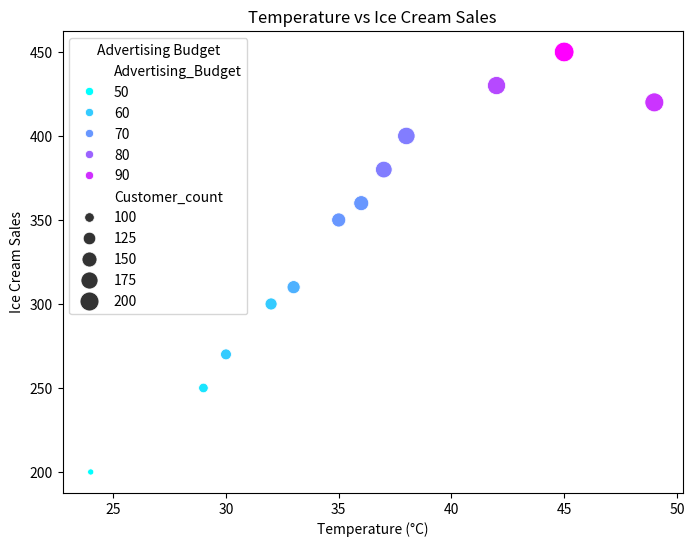
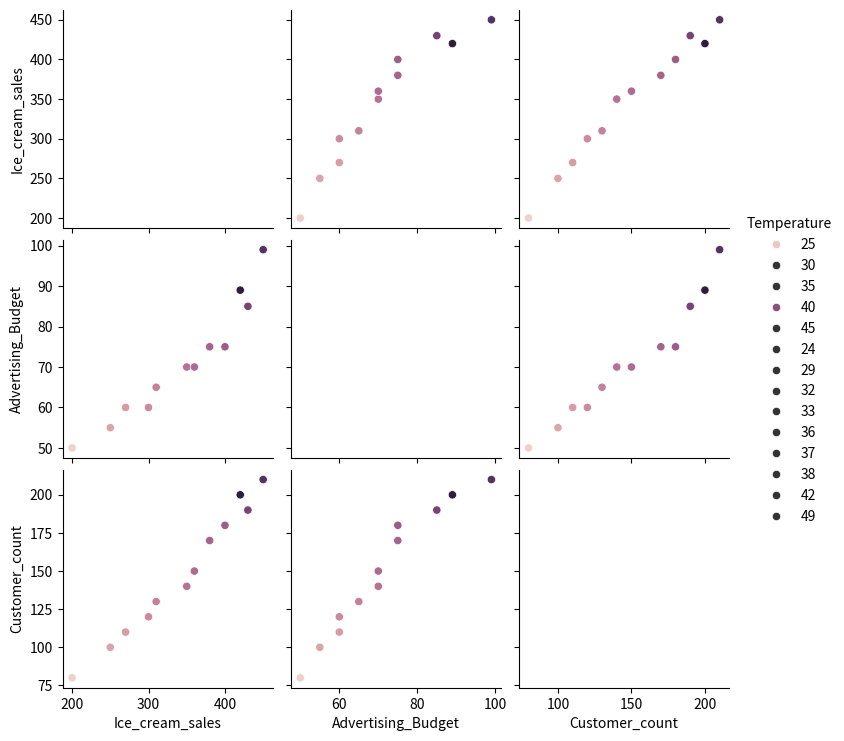

Reproduce these figures in Python, in order.
#!/usr/bin/env python
# coding: utf-8

# In[1]:


import pandas as pd
import seaborn as sns
import matplotlib.pyplot as plt
data = {
    'Temperature': [24, 29, 32, 35, 38, 49, 42, 45, 30, 33, 36, 37],
    'Ice_cream_sales': [200, 250, 300, 350, 400, 420, 430, 450, 270, 310, 360, 380],
    'Advertising_Budget': [50,55,60,70,75,89,85,99,60,65,70,75],  # Budget in dollars
    'Customer_count': [80, 100, 120, 140, 180, 200, 190, 210, 110, 130, 150, 170]  # Number of customers
}
df = pd.DataFrame(data)
print(df)
plt.figure(figsize=(8, 6))
sns.scatterplot(data=df, x='Temperature', y='Ice_cream_sales', hue='Advertising_Budget', size='Customer_count', palette='cool', sizes=(20, 200))
plt.title('Temperature vs Ice Cream Sales')
plt.xlabel('Temperature (°C)')
plt.ylabel('Ice Cream Sales')
plt.legend(title='Advertising Budget')
plt.show()
sns.pairplot(df, diag_kind='kde', markers=["o"], hue='Temperature')
plt.show()


# In[ ]:




